Dataset: data (GitHub, Kyrie7/Calligraphy-Inpainting). Classes: caoshu, regular script kai style, lishu, liuti, miti, shuti, xingshu, xiti.

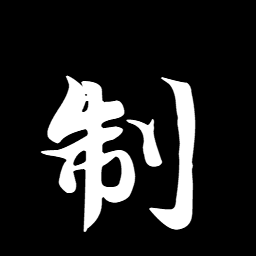
Label: xiti

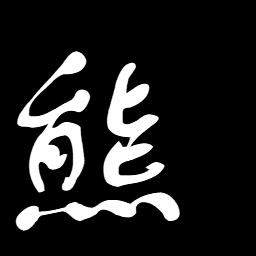
Label: shuti

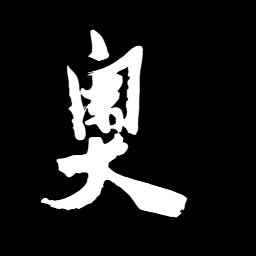
Label: caoshu

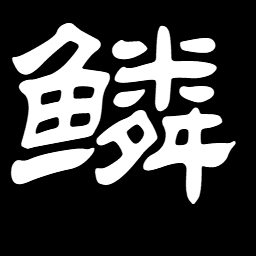
Label: lishu

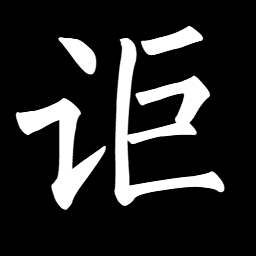
Label: liuti

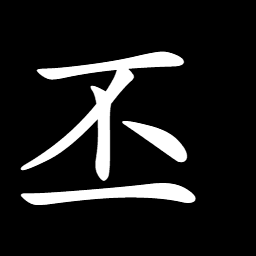
Label: regular script kai style
